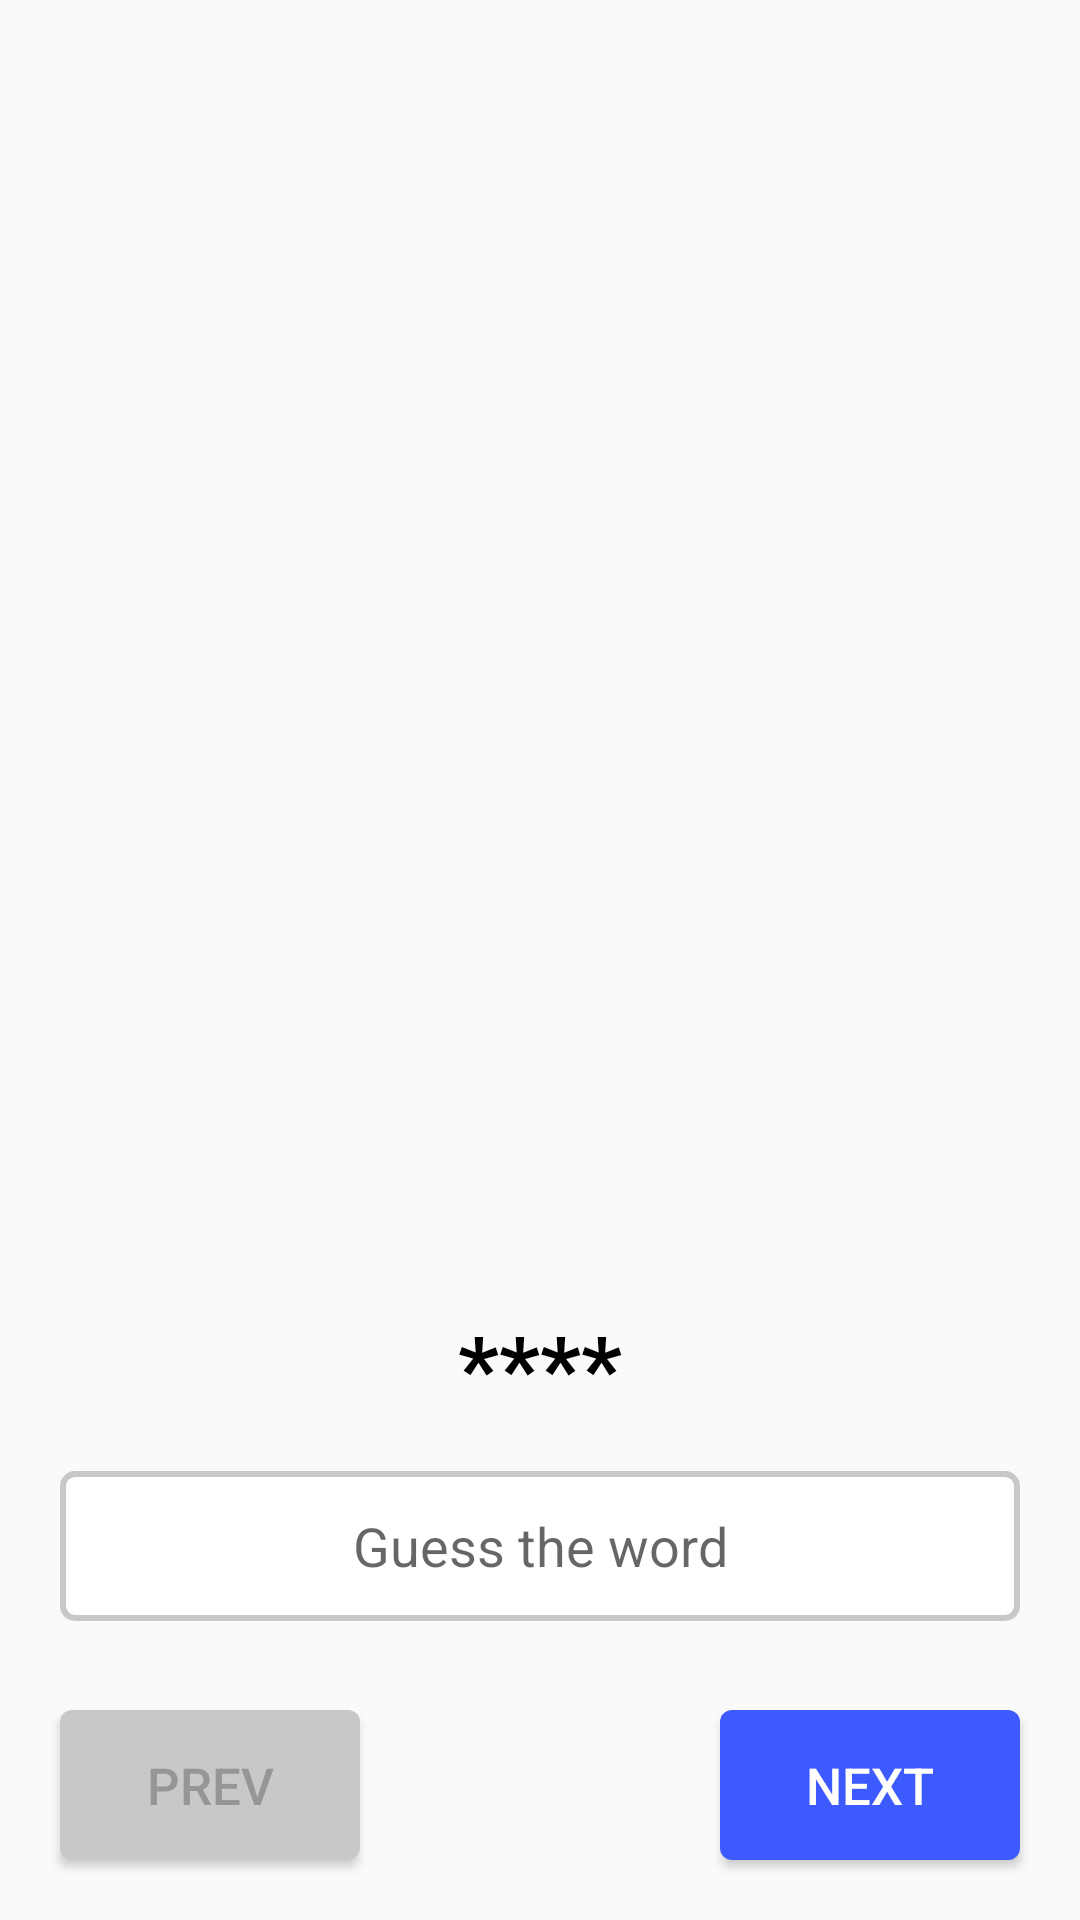

Here is an Android app screen rendered from its layout file. Give the layout XML and the strings, colors and styles it references.
<!-- AndroidManifest.xml: activity theme AppTheme.NoActionBar -->
<!-- res/layout/activity_second.xml -->
<?xml version="1.0" encoding="utf-8"?>
<androidx.constraintlayout.widget.ConstraintLayout xmlns:android="http://schemas.android.com/apk/res/android"
    xmlns:app="http://schemas.android.com/apk/res-auto"
    xmlns:tools="http://schemas.android.com/tools"
    android:id="@+id/main"
    android:layout_width="match_parent"
    android:layout_height="match_parent"
    tools:context=".SecondActivity">

    <ImageView
        android:id="@+id/bananaimg"
        android:layout_width="250dp"
        android:layout_height="250dp"
        android:src="@drawable/banana"
        app:layout_constraintEnd_toEndOf="parent"
        app:layout_constraintStart_toStartOf="parent"
        app:layout_constraintTop_toTopOf="parent"
        android:layout_marginTop="170dp"/>

    <TextView
        android:layout_marginTop="15dp"
        android:textStyle="bold"
        android:textColor="@color/black"
        android:textSize="30sp"
        android:id="@+id/gues1"
        android:layout_width="match_parent"
        android:layout_height="wrap_content"
        android:text="****"
        android:textAlignment="center"
        app:layout_constraintTop_toBottomOf="@id/bananaimg"/>


    <EditText
        android:layout_marginTop="15dp"
        android:layout_width="match_parent"
        android:layout_height="50dp"
        android:textColor="@color/black"
        android:background="@drawable/edittext"
        app:layout_constraintTop_toBottomOf="@id/gues1"
        android:layout_marginEnd="20dp"
        android:layout_marginStart="20dp"
        android:hint="Guess the word"
        android:gravity="center"/>

    <Button
        android:id="@+id/PREV"
        android:text="PREV"
        android:textSize="17sp"
        android:background="@drawable/rounded"
        android:layout_width="100dp"
        android:layout_height="50dp"
        app:layout_constraintBottom_toBottomOf="parent"
        android:layout_marginStart="20dp"
        app:layout_constraintLeft_toLeftOf="parent"
        android:layout_marginBottom="20dp"
        android:textColor="@color/SparkGray"/>

    <Button
        android:id="@+id/next"
        android:textSize="17sp"
        android:background="@drawable/rounded2"
        android:layout_width="100dp"
        android:layout_height="50dp"
        app:layout_constraintBottom_toBottomOf="parent"
        app:layout_constraintEnd_toEndOf="parent"
        android:layout_marginEnd="20dp"
        android:textColor="@color/white"
        android:layout_marginBottom="20dp"
        android:text="NEXT"/>


</androidx.constraintlayout.widget.ConstraintLayout>
<!-- resources referenced by this layout -->
<resources>
  <color name="SparkGray">#969696</color>
  <color name="black">#FF000000</color>
  <color name="white">#FFFFFFFF</color>
  <!-- drawable edittext (drawable) -->
  <?xml version="1.0" encoding="utf-8"?>
  <selector xmlns:android="http://schemas.android.com/apk/res/android">
      <item>
  
          <shape android:shape="rectangle">
  
              <solid android:color="@color/white"/>
              <stroke android:width="2dp" android:color="@color/SparkLightGray"/>
              <corners android:radius="4dp"/>
  
          </shape>
  
      </item>
  </selector>
  <!-- drawable rounded (drawable) -->
  <?xml version="1.0" encoding="utf-8"?>
  <selector xmlns:android="http://schemas.android.com/apk/res/android">
      <item>
  
          <shape android:shape="rectangle">
              <corners android:radius="4dp"/>
              <solid android:color="@color/SparkLightGray"/>
  
          </shape>
  
      </item>
  </selector>
  <!-- drawable rounded2 (drawable) -->
  <?xml version="1.0" encoding="utf-8"?>
  <selector xmlns:android="http://schemas.android.com/apk/res/android">
      <item>
  
          <shape android:shape="rectangle">
  
              <solid android:color="@color/SparkBlue"/>
              <corners android:radius="4dp"/>
  
          </shape>
  
      </item>
  </selector>
  <style name="AppTheme.NoActionBar" parent="Theme.AppCompat.Light.NoActionBar">
          <item name="colorPrimary">@color/purple_500</item>
          <item name="colorPrimaryDark">@color/purple_700</item>
          <item name="colorAccent">@color/teal_200</item>
      </style>
  <color name="SparkLightGray">#C8C8C8</color>
  <color name="SparkBlue">#3D5AFE</color>
  <color name="purple_500">#FF6200EE</color>
  <color name="purple_700">#FF3700B3</color>
  <color name="teal_200">#FF03DAC5</color>
</resources>
